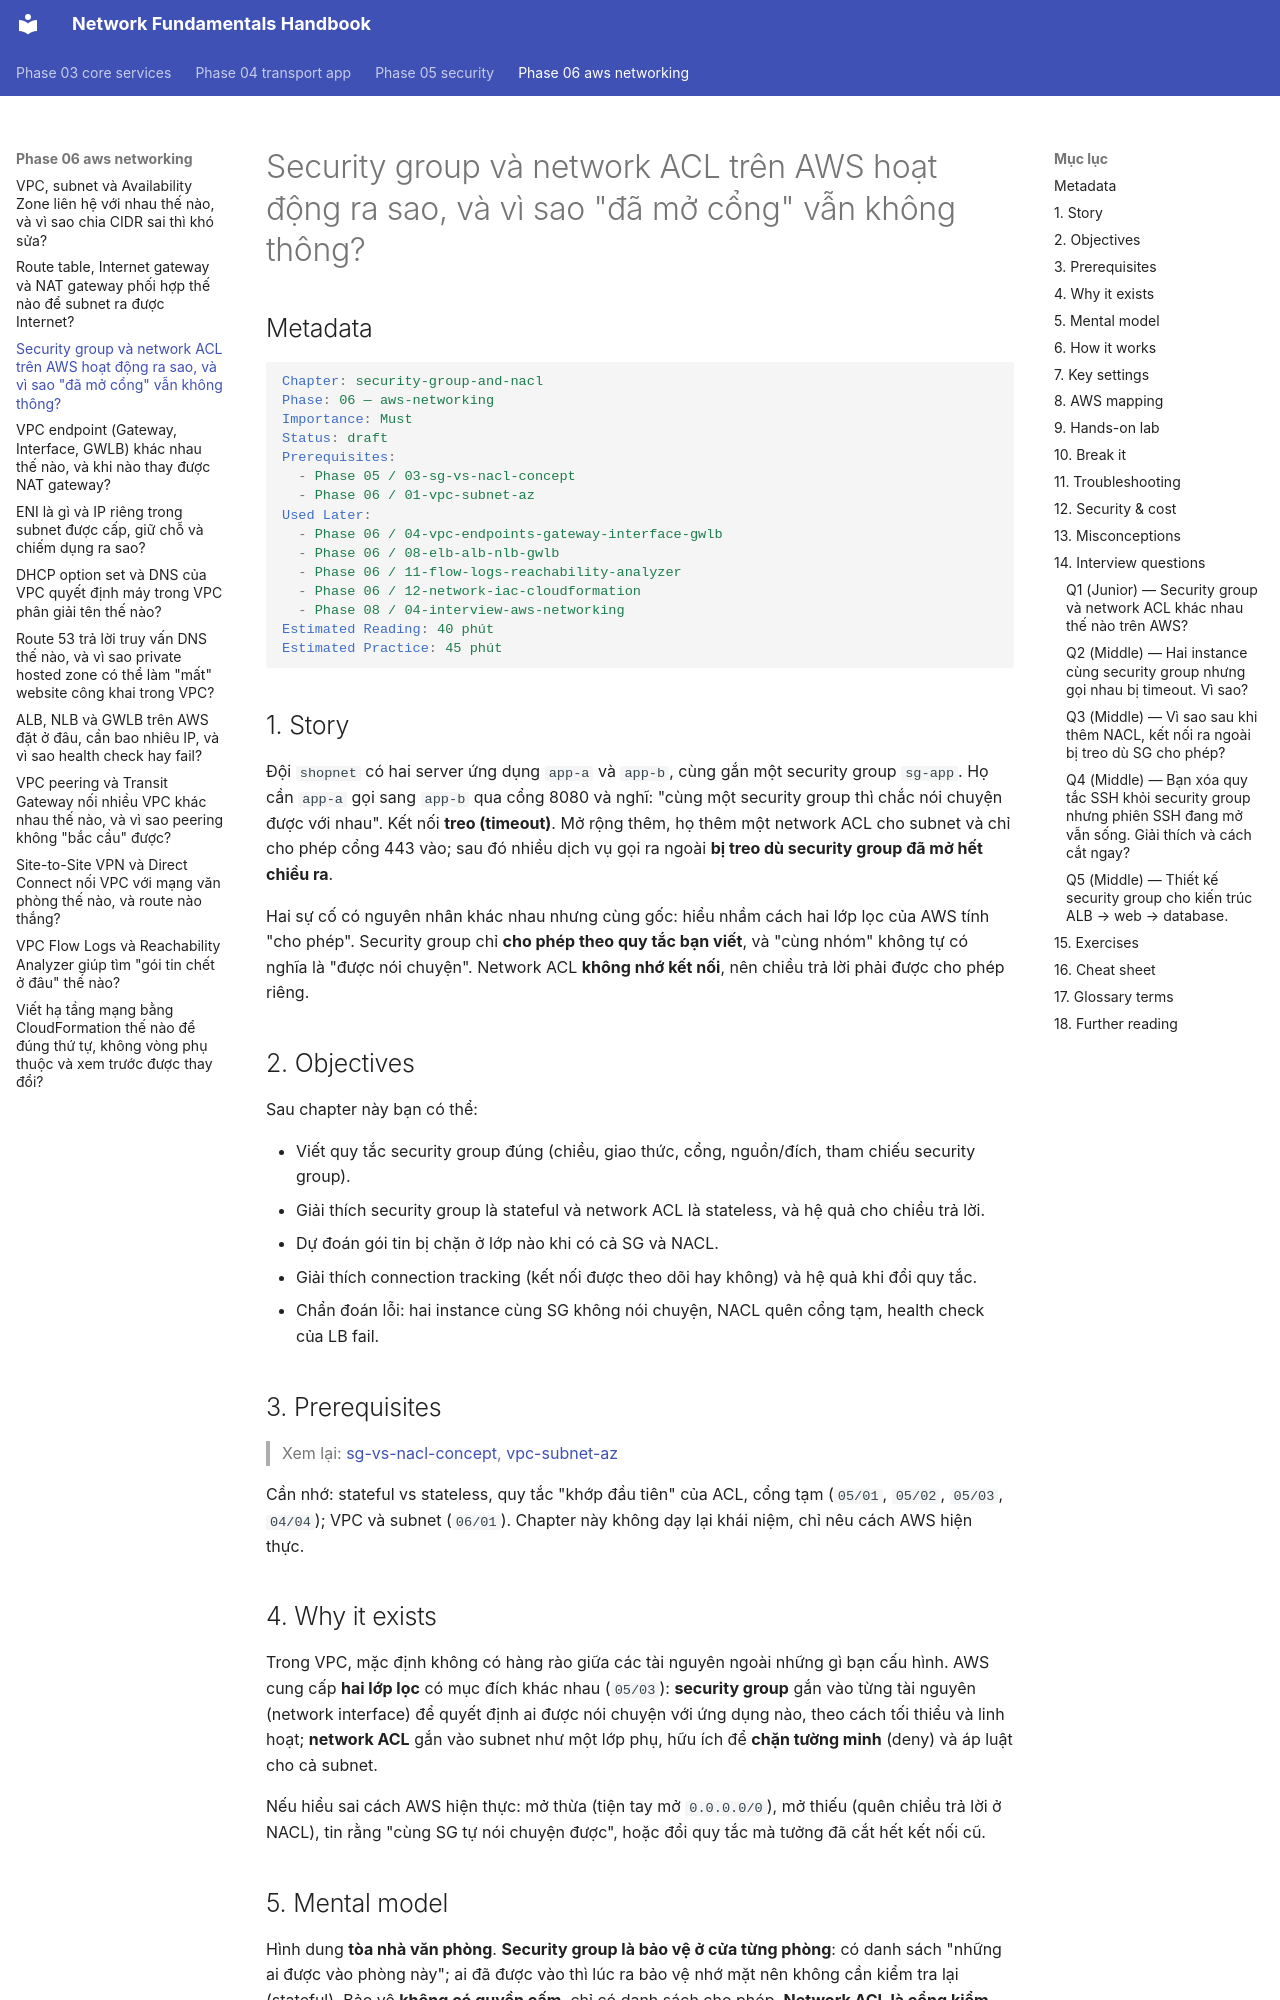

repository: makumawari/ccna-handbook · page: phase-06-aws-networking/03-security-group-and-nacl/index.html · generator: mkdocs

---
tags:
  - Must
  - AWS
  - SecurityGroup
  - NACL
  - Troubleshooting
---

# Security group và network ACL trên AWS hoạt động ra sao, và vì sao "đã mở cổng" vẫn không thông?

## Metadata

```yaml
Chapter: security-group-and-nacl
Phase: 06 — aws-networking
Importance: Must
Status: draft
Prerequisites:
  - Phase 05 / 03-sg-vs-nacl-concept
  - Phase 06 / 01-vpc-subnet-az
Used Later:
  - Phase 06 / 04-vpc-endpoints-gateway-interface-gwlb
  - Phase 06 / 08-elb-alb-nlb-gwlb
  - Phase 06 / 11-flow-logs-reachability-analyzer
  - Phase 06 / 12-network-iac-cloudformation
  - Phase 08 / 04-interview-aws-networking
Estimated Reading: 40 phút
Estimated Practice: 45 phút
```

## 1. Story

<!-- Mức bắt buộc (Must): Đủ -->
<!-- DRAFT: người học cần viết lại bằng lời mình -->

Đội `shopnet` có hai server ứng dụng `app-a` và `app-b`, cùng gắn một security group `sg-app`. Họ cần `app-a` gọi sang `app-b` qua cổng 8080 và nghĩ: "cùng một security group thì chắc nói chuyện được với nhau". Kết nối **treo (timeout)**. Mở rộng thêm, họ thêm một network ACL cho subnet và chỉ cho phép cổng 443 vào; sau đó nhiều dịch vụ gọi ra ngoài **bị treo dù security group đã mở hết chiều ra**.

Hai sự cố có nguyên nhân khác nhau nhưng cùng gốc: hiểu nhầm cách hai lớp lọc của AWS tính "cho phép". Security group chỉ **cho phép theo quy tắc bạn viết**, và "cùng nhóm" không tự có nghĩa là "được nói chuyện". Network ACL **không nhớ kết nối**, nên chiều trả lời phải được cho phép riêng.

## 2. Objectives

<!-- Mức bắt buộc (Must): Đủ -->
<!-- DRAFT: người học cần viết lại bằng lời mình -->

Sau chapter này bạn có thể:

- Viết quy tắc security group đúng (chiều, giao thức, cổng, nguồn/đích, tham chiếu security group).
- Giải thích security group là stateful và network ACL là stateless, và hệ quả cho chiều trả lời.
- Dự đoán gói tin bị chặn ở lớp nào khi có cả SG và NACL.
- Giải thích connection tracking (kết nối được theo dõi hay không) và hệ quả khi đổi quy tắc.
- Chẩn đoán lỗi: hai instance cùng SG không nói chuyện, NACL quên cổng tạm, health check của LB fail.

## 3. Prerequisites

<!-- Mức bắt buộc (Must): Đủ -->
<!-- DRAFT: người học cần viết lại bằng lời mình -->

> Xem lại: [sg-vs-nacl-concept](../phase-05-security/03-sg-vs-nacl-concept.md), [vpc-subnet-az](01-vpc-subnet-az.md)

Cần nhớ: stateful vs stateless, quy tắc "khớp đầu tiên" của ACL, cổng tạm (`05/01`, `05/02`, `05/03`, `04/04`); VPC và subnet (`06/01`). Chapter này không dạy lại khái niệm, chỉ nêu cách AWS hiện thực.

## 4. Why it exists

<!-- Mức bắt buộc (Must): Đủ -->
<!-- DRAFT: người học cần viết lại bằng lời mình -->

Trong VPC, mặc định không có hàng rào giữa các tài nguyên ngoài những gì bạn cấu hình. AWS cung cấp **hai lớp lọc** có mục đích khác nhau (`05/03`): **security group** gắn vào từng tài nguyên (network interface) để quyết định ai được nói chuyện với ứng dụng nào, theo cách tối thiểu và linh hoạt; **network ACL** gắn vào subnet như một lớp phụ, hữu ích để **chặn tường minh** (deny) và áp luật cho cả subnet.

Nếu hiểu sai cách AWS hiện thực: mở thừa (tiện tay mở `0.0.0.0/0`), mở thiếu (quên chiều trả lời ở NACL), tin rằng "cùng SG tự nói chuyện được", hoặc đổi quy tắc mà tưởng đã cắt hết kết nối cũ.
